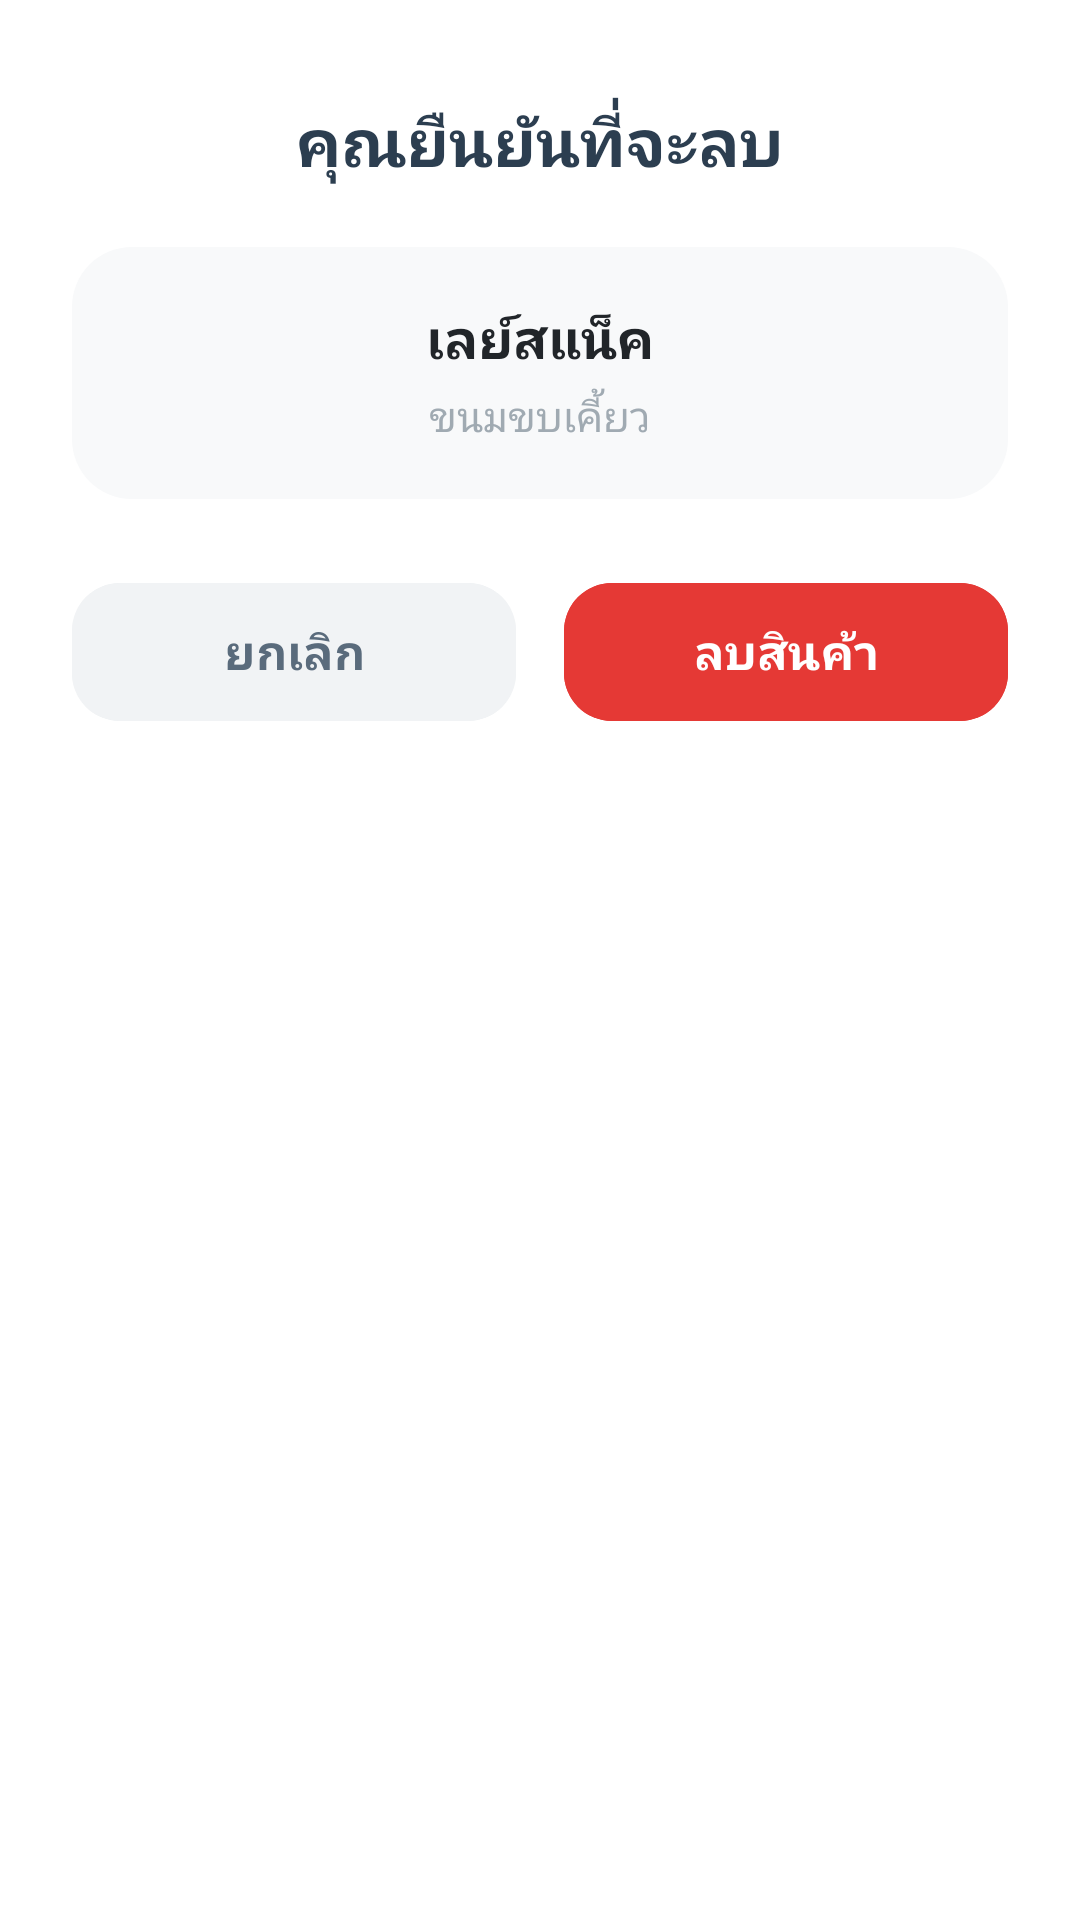

Write the Android layout XML for this screen, with the resource values it uses.
<!-- AndroidManifest.xml: application theme Theme.SaiThongGroceryApp -->
<!-- res/layout/delete_function.xml -->
<?xml version="1.0" encoding="utf-8"?>
<LinearLayout xmlns:android="http://schemas.android.com/apk/res/android"
    xmlns:app="http://schemas.android.com/apk/res-auto"
    android:layout_width="match_parent"
    android:layout_height="wrap_content"
    android:orientation="vertical"
    android:padding="24dp"
    android:gravity="center_horizontal"
    android:background="@color/white">

    
    <TextView
        android:id="@+id/tv_dialog_title"
        android:layout_width="wrap_content"
        android:layout_height="wrap_content"
        android:layout_marginTop="8dp"
        android:layout_marginBottom="20dp"
        android:text="คุณยืนยันที่จะลบ"
        android:textColor="#2C3E50"
        android:textSize="22sp"
        android:textStyle="bold"
        android:gravity="center" />

    
    <LinearLayout
        android:layout_width="match_parent"
        android:layout_height="wrap_content"
        android:background="@drawable/bg_rounded_gray"
        android:orientation="vertical"
        android:paddingHorizontal="16dp"
        android:paddingVertical="18dp"
        android:gravity="center"
        android:layout_marginBottom="24dp">

        
        <TextView
            android:id="@+id/tv_dialog_product_name"
            android:layout_width="wrap_content"
            android:layout_height="wrap_content"
            android:text="เลย์สแน็ค"
            android:textColor="@color/text_primary"
            android:textSize="18sp"
            android:textStyle="bold"
            android:gravity="center" />

        
        <TextView
            android:id="@+id/tv_dialog_product_category"
            android:layout_width="wrap_content"
            android:layout_height="wrap_content"
            android:layout_marginTop="4dp"
            android:text="ขนมขบเคี้ยว"
            android:textColor="#A0AAB2"
            android:textSize="14sp"
            android:gravity="center" />
    </LinearLayout>

    
    <LinearLayout
        android:layout_width="match_parent"
        android:layout_height="wrap_content"
        android:orientation="horizontal">

        
        <com.google.android.material.button.MaterialButton
            android:id="@+id/btn_dialog_cancel"
            android:layout_width="0dp"
            android:layout_height="54dp"
            android:layout_weight="1"
            android:layout_marginEnd="8dp"
            android:backgroundTint="#F1F3F5"
            android:text="ยกเลิก"
            android:textColor="#5A6B7C"
            android:textSize="16sp"
            android:textStyle="bold"
            app:cornerRadius="16dp" />

        
        <com.google.android.material.button.MaterialButton
            android:id="@+id/btn_dialog_confirm"
            android:layout_width="0dp"
            android:layout_height="54dp"
            android:layout_weight="1"
            android:layout_marginStart="8dp"
            android:backgroundTint="#E53935"
            android:text="ลบสินค้า"
            android:textColor="@color/white"
            android:textSize="16sp"
            android:textStyle="bold"
            app:cornerRadius="16dp" />
    </LinearLayout>
</LinearLayout>
<!-- resources referenced by this layout -->
<resources>
  <color name="text_primary">#212529</color>
  <color name="white">#FFFFFFFF</color>
  <!-- drawable bg_rounded_gray (drawable) -->
  <?xml version="1.0" encoding="utf-8"?>
  
  <shape xmlns:android="http://schemas.android.com/apk/res/android">
      <solid android:color="@color/background_gray" />
      <corners android:radius="20dp" />
  </shape>
  <style name="Theme.SaiThongGroceryApp" parent="Base.Theme.SaiThongGroceryApp" />
  <color name="background_gray">#F8F9FA</color>
  <style name="Base.Theme.SaiThongGroceryApp" parent="Theme.Material3.DayNight.NoActionBar">
          
          
      </style>
</resources>
